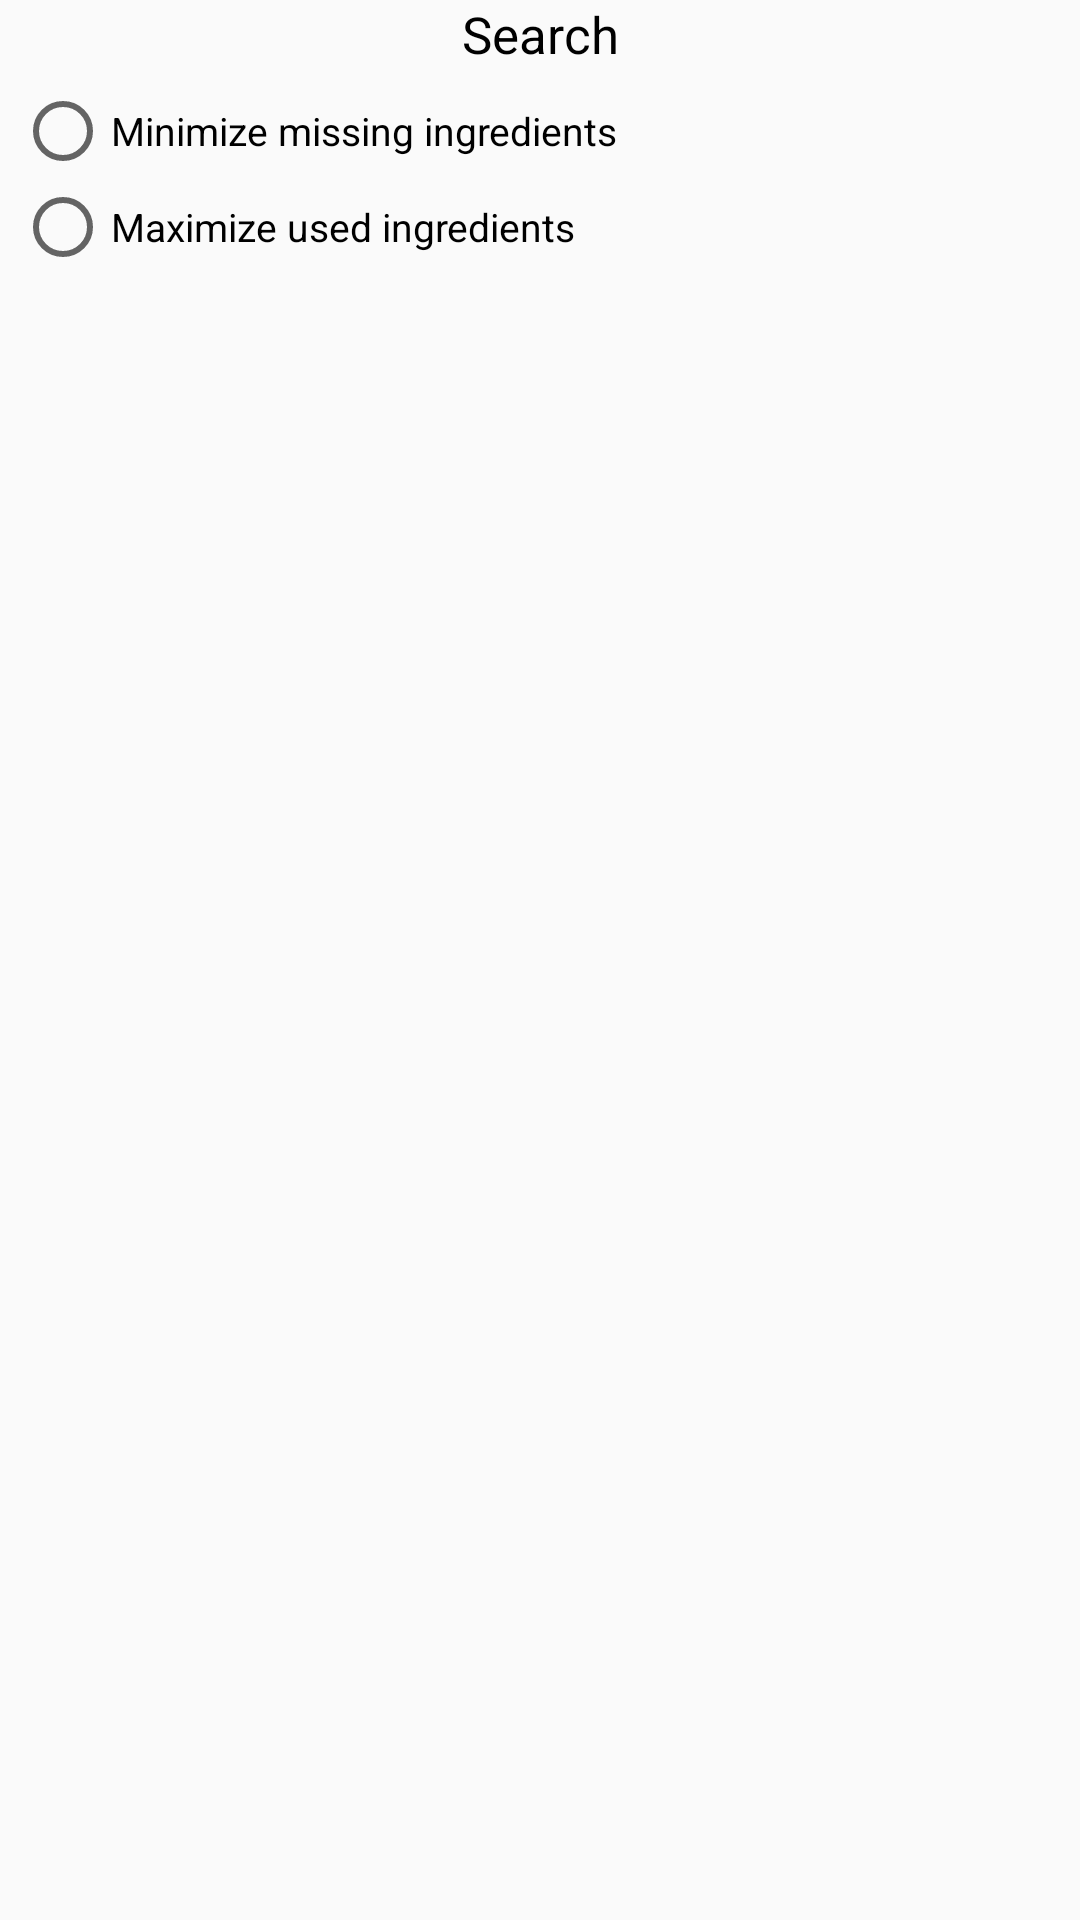

Android layout source for this screen:
<!-- AndroidManifest.xml: application theme AppTheme -->
<!-- res/layout/settings_dialog.xml -->
<?xml version="1.0" encoding="utf-8"?>
<LinearLayout xmlns:android="http://schemas.android.com/apk/res/android"
        android:orientation="vertical" android:layout_width="match_parent"
        android:layout_height="match_parent">

    <androidx.appcompat.widget.AppCompatTextView
            android:textColor="#000"
            android:layout_width="match_parent"
            android:layout_height="wrap_content"
            android:text="@string/search"
            android:textAlignment="center"
            android:textSize="17sp"
            />

    <RadioGroup
            android:id="@+id/searchRadioGroup"
            android:layout_margin="5dp"
            android:layout_width="match_parent"
            android:layout_height="wrap_content">
        <RadioButton
                android:id="@+id/minIngredientsRadio"
                android:textSize="13sp"
                android:text="@string/minimize_missing_ingredients"
                android:layout_width="match_parent"
                android:layout_height="wrap_content"/>

        <RadioButton
                android:id="@+id/maxIngredientsRadio"
                android:textSize="13sp"
                android:text="@string/maximize_used_ingredients"
                android:layout_width="match_parent"
                android:layout_height="wrap_content"/>
    </RadioGroup>

</LinearLayout>
<!-- resources referenced by this layout -->
<resources>
  <string name="maximize_used_ingredients">Maximize used ingredients</string>
  <string name="minimize_missing_ingredients">Minimize missing ingredients</string>
  <string name="search">Search</string>
  <style name="AppTheme" parent="Theme.AppCompat.Light.DarkActionBar">
          
          <item name="colorPrimary">@color/backgroundColor</item>
          <item name="colorPrimaryDark">@color/backgroundColor</item>
          <item name="colorAccent">@color/colorAccent</item>
      </style>
  <color name="backgroundColor">#245999</color>
  <color name="colorAccent">#D81B60</color>
</resources>
